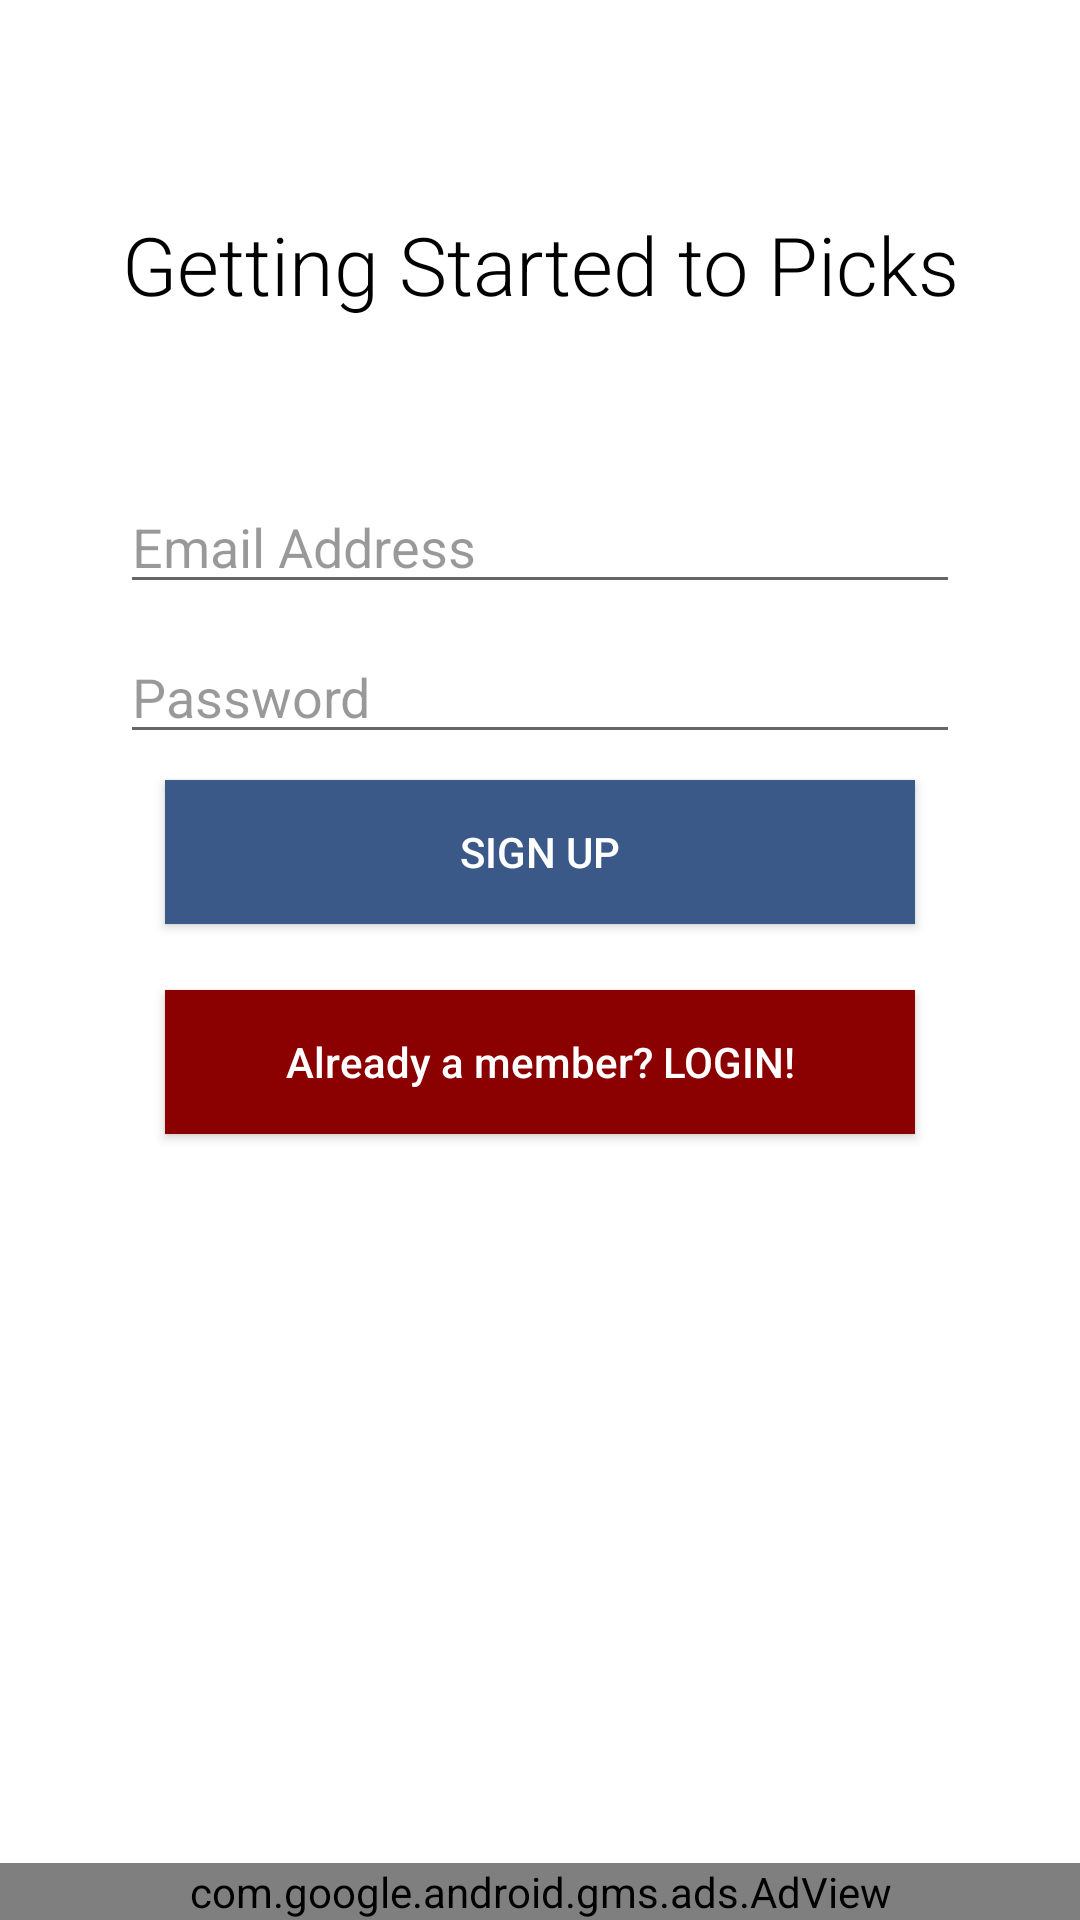

This screen was rendered from an Android layout file. Write that file and the resources it references.
<!-- AndroidManifest.xml: application theme AppTheme -->
<!-- res/layout/activity_sign_up.xml -->
<?xml version="1.0" encoding="utf-8"?>
<LinearLayout xmlns:android="http://schemas.android.com/apk/res/android"
    xmlns:tools="http://schemas.android.com/tools"
    xmlns:ads="http://schemas.android.com/apk/res-auto"

    android:id="@+id/activity_sign_up"
    android:layout_width="match_parent"
    android:layout_height="match_parent"
    android:orientation="vertical"
    android:background="#ffffff"
    tools:context="com.aseemsavio.picks.SignUpActivity">

    <FrameLayout
        android:layout_width="match_parent"
        android:layout_height="match_parent">





        <TextView
            android:layout_width="match_parent"
            android:layout_height="wrap_content"
            android:text="Getting Started to Picks"
            android:textSize="27sp"
            android:fontFamily="sans-serif-light"
            android:gravity="center_horizontal"
            android:layout_marginTop="70dp"
            android:textColor="#ff000000"
            />


        <EditText
            android:id="@+id/email"
            android:layout_width="match_parent"
            android:layout_height="wrap_content"
            android:layout_marginBottom="10dp"
            android:hint="Email Address"
            android:inputType="textEmailAddress"
            android:layout_marginTop="160dp"
            android:layout_marginLeft="40dp"
            android:layout_marginRight="40dp"
            android:textColor="#66000000"
            android:textColorHint="#66000000" />

        <EditText
            android:id="@+id/pwd"
            android:layout_width="match_parent"
            android:layout_height="wrap_content"
            android:layout_marginBottom="10dp"
            android:hint="Password"
            android:inputType="textPassword"
            android:layout_marginTop="210dp"
            android:layout_marginLeft="40dp"
            android:layout_marginRight="40dp"
            android:textColor="#66000000"
            android:textColorHint="#66000000" />



        <Button
            android:id="@+id/sign_up_btn"
            android:layout_width="250dp"
            android:layout_height="wrap_content"
            android:background="#3b5988"
            android:textColor="#ffffff"
            android:text="Sign Up"
            android:layout_marginTop="260dp"
            android:layout_gravity="center_horizontal"
            />

        <Button
            android:id="@+id/login_call_btn"
            android:layout_width="250dp"
            android:layout_height="wrap_content"
            android:text="   Already a member? LOGIN!   "
            android:textAllCaps="false"
            android:background="#8b0000"
            android:textColor="#ffffff"
            android:layout_marginTop="330dp"
            android:layout_gravity="center_horizontal"
            />


        <ProgressBar
            android:id="@+id/progressBar"
            android:layout_width="30dp"
            android:layout_height="30dp"
            android:visibility="gone"
            android:layout_marginTop="260dp"
            android:layout_marginLeft="30dp"
            />
        <RelativeLayout
            android:layout_width="match_parent"
            android:layout_height="match_parent">

        <com.google.android.gms.ads.AdView

            android:id="@+id/adView"
            android:layout_width="match_parent"
            android:layout_height="wrap_content"
            android:layout_centerHorizontal="true"
            android:layout_alignParentBottom="true"
            ads:adSize="BANNER"
            ads:adUnitId="ca-app-pub-7332689293305822/8624872598"
            >

        </com.google.android.gms.ads.AdView>

        </RelativeLayout>
    </FrameLayout>

</LinearLayout>
<!-- resources referenced by this layout -->
<resources>
  <style name="AppTheme" parent="Theme.AppCompat.Light.DarkActionBar">
          
          <item name="android:windowExitTransition">@transition/grid_exit</item>
          <item name="colorPrimary">@color/colorPrimary</item>
          <item name="colorPrimaryDark">@color/colorPrimaryDark</item>
          <item name="colorAccent">@color/colorAccent</item>
      </style>
  <color name="colorPrimary">#3b5998</color>
  <color name="colorPrimaryDark">#303F9F</color>
  <color name="colorAccent">#FF4081</color>
</resources>
